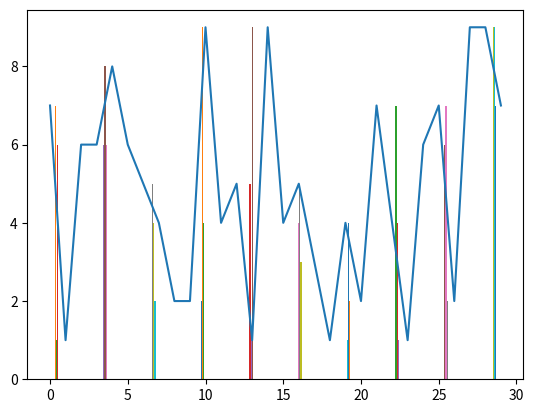

Here is the Python script that generated this plot:
import matplotlib as mpl
from matplotlib import pyplot as plt
import numpy as np

def hist_from_counts(counts:np.ndarray, **args):
    vec = []
    for i, count in enumerate(counts):
        vec.append([i for _ in range(count)])
    print (vec)
    plt.hist(vec, **args)


if __name__ == '__main__':
    counts = np.random.randint(1, 10, 30)
    plt.plot(counts)
    hist_from_counts(counts)